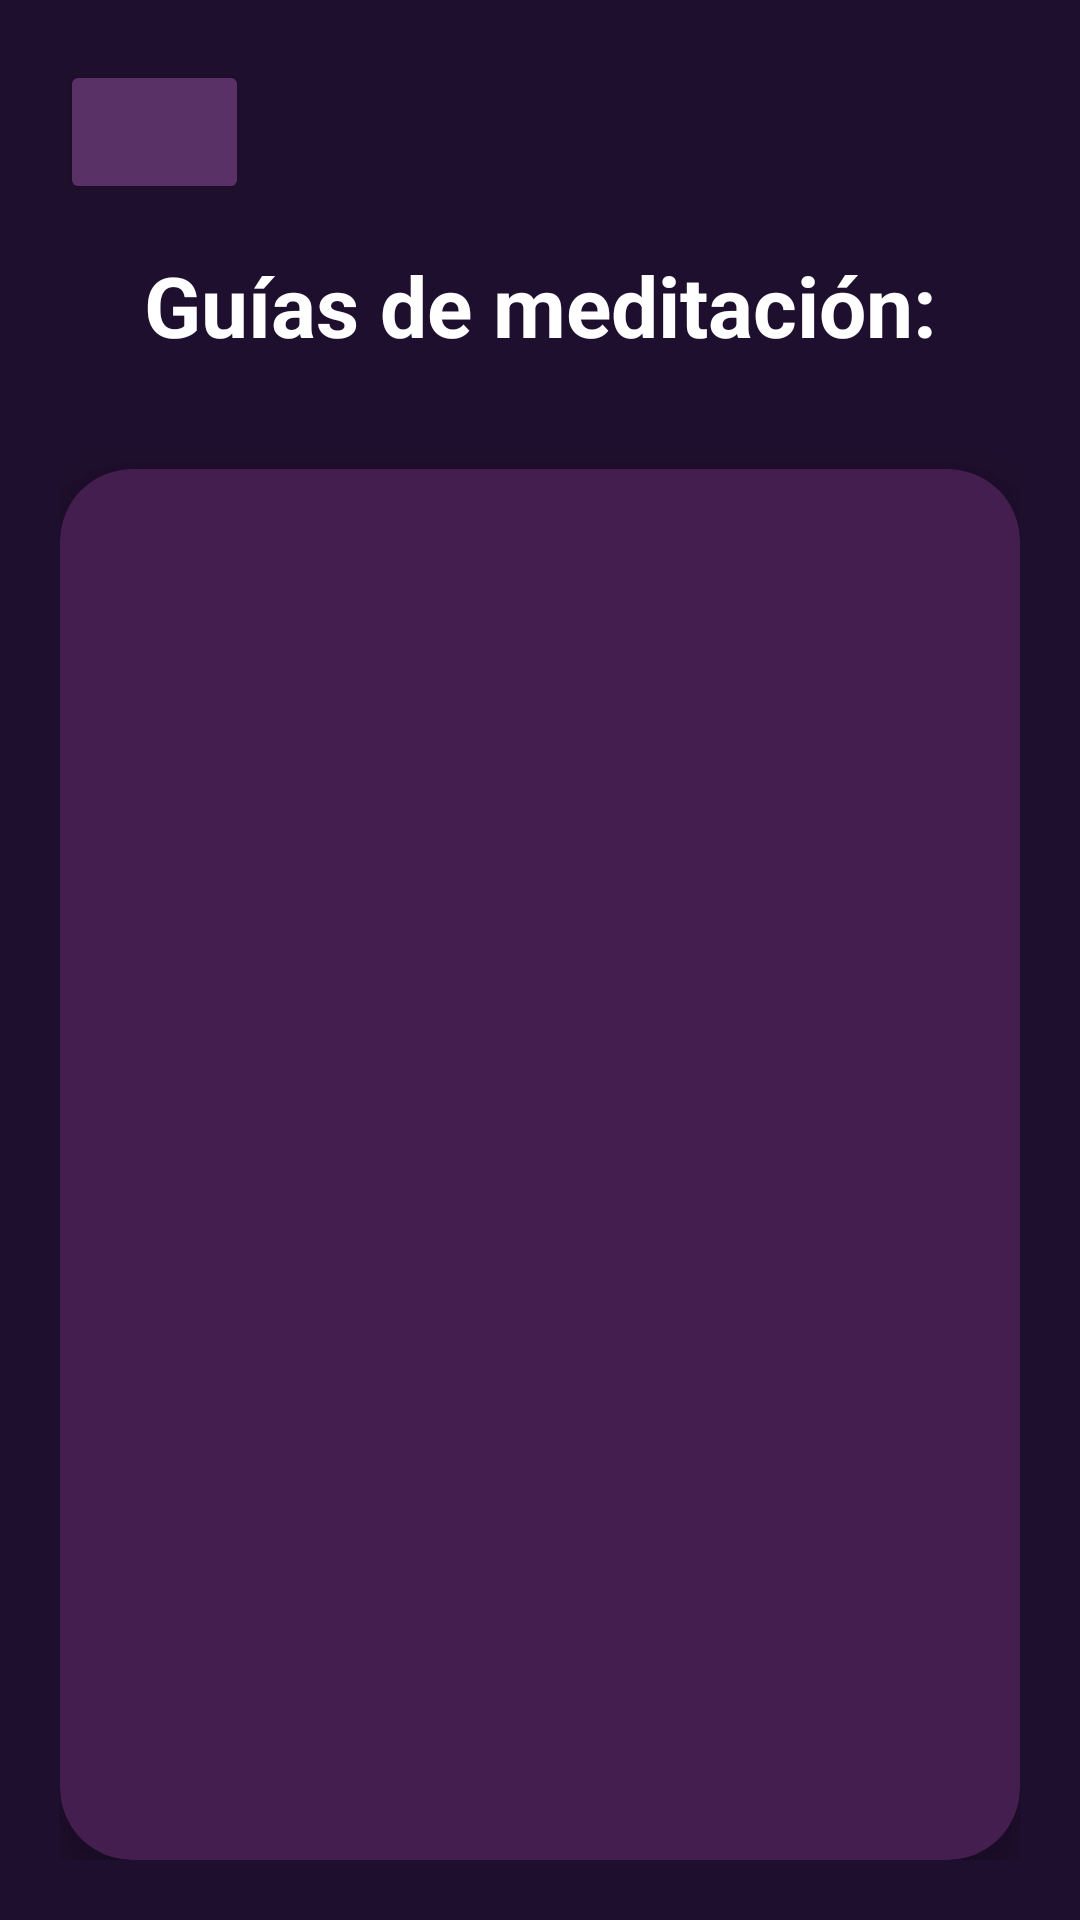

Android layout source for this screen:
<!-- AndroidManifest.xml: application theme Theme.MBEU -->
<!-- res/layout/activity_meditacion.xml -->
<?xml version="1.0" encoding="utf-8"?>
<LinearLayout xmlns:android="http://schemas.android.com/apk/res/android"
    xmlns:app="http://schemas.android.com/apk/res-auto"
    android:layout_width="match_parent"
    android:layout_height="match_parent"
    android:background="#1F0F2E"
    android:orientation="vertical"
    android:padding="20dp">

    <Button
        android:id="@+id/meditacionBackButton"
        android:layout_width="63dp"
        android:layout_height="wrap_content"
        android:layout_marginBottom="15dp"
        android:backgroundTint="@color/button"
        android:drawableLeft="@drawable/baseline_arrow_back_ios_24" />

    <TextView
        android:layout_width="match_parent"
        android:layout_height="wrap_content"
        android:layout_marginBottom="20dp"
        android:text="Guías de meditación:"
        android:textAlignment="center"
        android:textColor="@color/white"
        android:textSize="28sp"
        android:textStyle="bold" />

    <androidx.cardview.widget.CardView
        android:layout_width="match_parent"
        android:layout_height="0dp"
        android:layout_marginTop="16dp"
        android:layout_weight="1"
        app:cardBackgroundColor="#431E4E"
        app:cardCornerRadius="24dp"
        app:cardElevation="10dp">

        <ListView
            android:id="@+id/listMeditations"
            android:layout_width="match_parent"
            android:layout_height="match_parent"
            android:clipToPadding="false"
            android:divider="#6B3F7A"
            android:dividerHeight="1dp"
            android:listSelector="#33FFFFFF"
            android:padding="8dp"
            android:scrollbars="none" />
    </androidx.cardview.widget.CardView>
</LinearLayout>
<!-- resources referenced by this layout -->
<resources>
  <color name="button">#5A3166</color>
  <color name="white">#FFFFFFFF</color>
  <style name="Theme.MBEU" parent="Base.Theme.MBEU" />
  <style name="Base.Theme.MBEU" parent="Theme.Material3.DayNight.NoActionBar">
          
          
      </style>
</resources>
